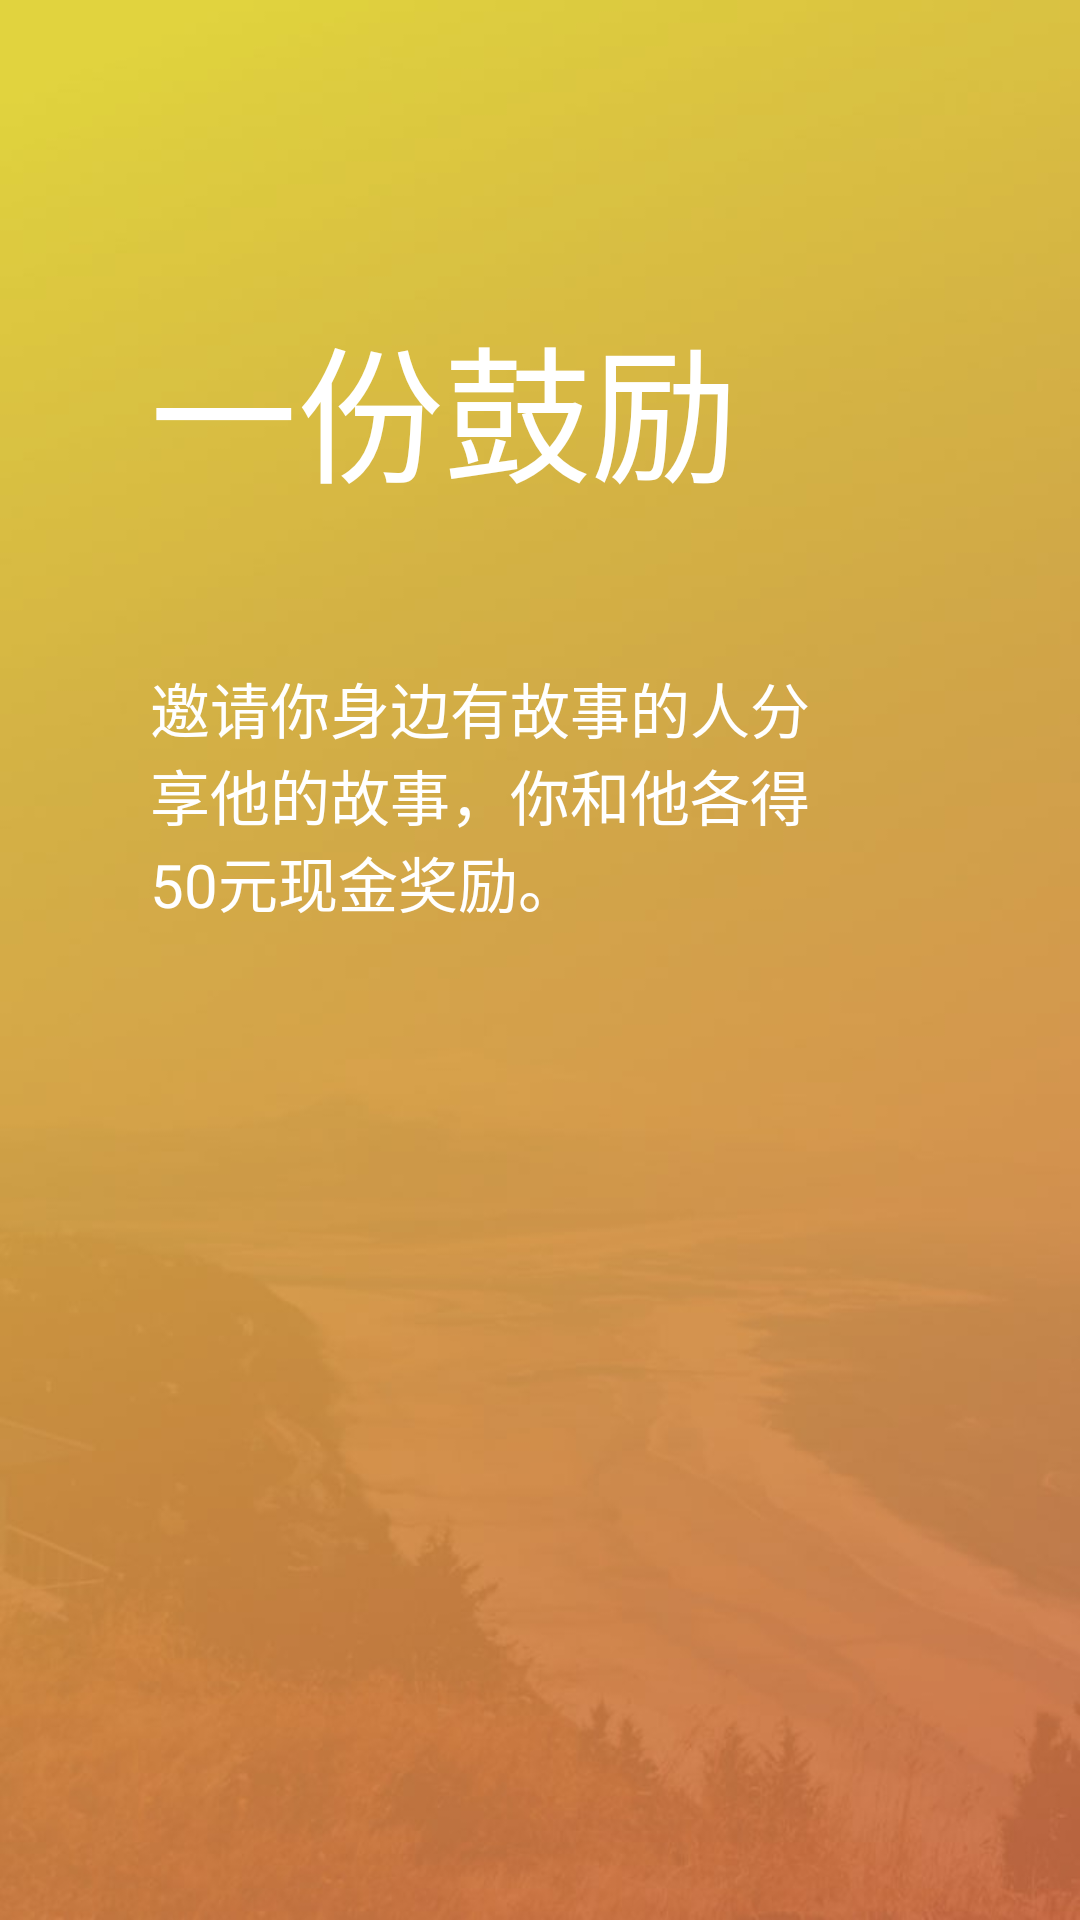

Here is an Android app screen rendered from its layout file. Give the layout XML and the strings, colors and styles it references.
<!-- AndroidManifest.xml: fallback theme Theme.MaterialComponents.DayNight.NoActionBar -->
<!-- res/layout/intro2.xml -->
<?xml version="1.0" encoding="utf-8"?>
<LinearLayout xmlns:android="http://schemas.android.com/apk/res/android"
    android:id="@+id/main"
    android:background="@drawable/a2"
    android:layout_width="match_parent"
    android:layout_height="match_parent"
    android:orientation="vertical">
    <TextView
        android:layout_width="wrap_content"
        android:layout_height="wrap_content"
        android:layout_marginLeft="50dp"
        android:layout_marginTop="100dp"
        android:text="一份鼓励"
        android:textColor="@color/white"
        android:textSize="49sp"
        />

    <TextView
        android:layout_width="wrap_content"
        android:layout_height="wrap_content"
        android:layout_marginLeft="50dp"
        android:layout_marginRight="75dp"
        android:layout_marginTop="50dp"
        android:text="邀请你身边有故事的人分享他的故事，你和他各得50元现金奖励。"
        android:textColor="@color/white"
        android:textSize="20sp"
        />
</LinearLayout>
<!-- resources referenced by this layout -->
<resources>
  <color name="white">#FFFFFF</color>
  <!-- drawable a2: jpg bitmap (drawable, 30853 bytes) -->
</resources>
